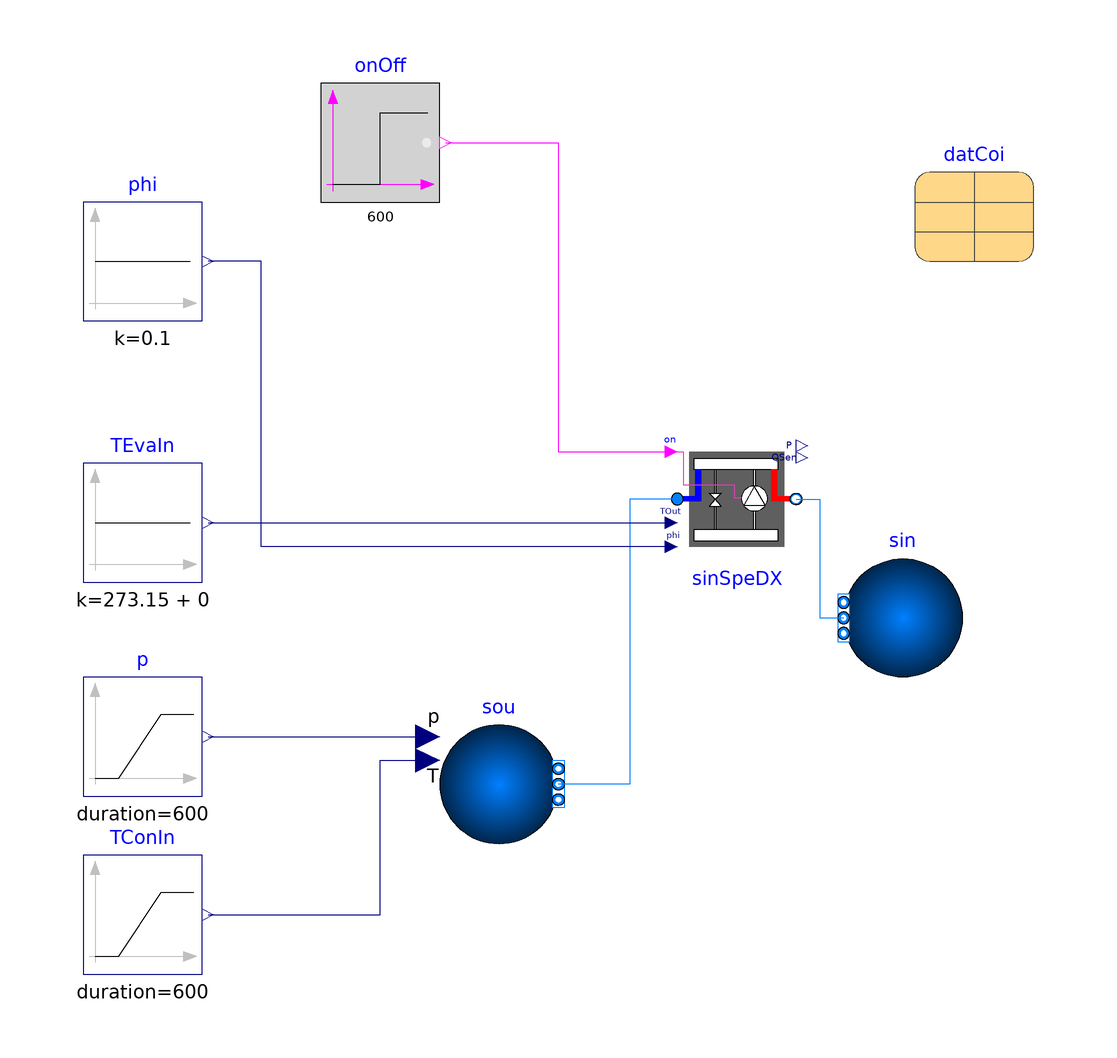

The Modelica model whose source follows is shown above as a component diagram (icons at their Placement, wires along their Line points).

model SingleSpeed "Test model for single speed DX heating coil"
  extends Modelica.Icons.Example;

  package Medium = Buildings.Media.Air
    "Fluid medium for the model";

  parameter Modelica.Units.SI.MassFlowRate m_flow_nominal=datCoi.sta[datCoi.nSta].nomVal.m_flow_nominal
    "Nominal mass flow rate";

  parameter Modelica.Units.SI.PressureDifference dp_nominal=1000
    "Pressure drop at m_flow_nominal";

  parameter DXSystems.Heating.AirSource.Data.Generic.DXCoil datCoi(
    nSta=1,
    minSpeRat=0.2,
    sta={DXSystems.Heating.AirSource.Data.Generic.BaseClasses.Stage(
        spe=1800/60,
        nomVal=
          DXSystems.Heating.AirSource.Data.Generic.BaseClasses.NominalValues(
          Q_flow_nominal=16381.47714,
          COP_nominal=3.90494,
          m_flow_nominal=2,
          TEvaIn_nominal=273.15 - 5,
          TConIn_nominal=273.15 + 21),
        perCur=DXSystems.Heating.AirSource.Examples.PerformanceCurves.Curve_I())},
    final defOpe=DXSystems.Heating.BaseClasses.Types.DefrostOperation.resistive,
    final defTri=DXSystems.Heating.BaseClasses.Types.DefrostTimeMethods.timed,
    final tDefRun=1/6,
    final TDefLim=273.65,
    final QDefResCap=10500,
    final QCraCap=200) "DX heating coil data record"
    annotation (Placement(transformation(extent={{60,40},{80,60}})));

  DXSystems.Heating.AirSource.SingleSpeed sinSpeDX(
    final datCoi=datCoi,
    redeclare package Medium = Medium,
    final dp_nominal=dp_nominal,
    final T_start=datCoi.sta[1].nomVal.TConIn_nominal,
    final show_T=true,
    final from_dp=true,
    final energyDynamics=Modelica.Fluid.Types.Dynamics.FixedInitial,
    final dTHys=1e-6) "Single speed DX coil"
    annotation (Placement(transformation(extent={{20,-10},{40,10}})));

  Buildings.Fluid.Sources.Boundary_pT sin(
    redeclare package Medium = Medium,
    final p(displayUnit="Pa") = 101325,
    final T=303.15,
    final nPorts=1)
    "Sink"
    annotation (Placement(transformation(extent={{68,-30},{48,-10}})));

  Buildings.Fluid.Sources.Boundary_pT sou(
    redeclare package Medium = Medium,
    final use_T_in=true,
    final use_p_in=true,
    final nPorts=1)
    "Source"
    annotation (Placement(transformation(extent={{-20,-58},{0,-38}})));

  Modelica.Blocks.Sources.BooleanStep onOff(
    final startTime=600)
    "Compressor on-off signal"
    annotation (Placement(transformation(extent={{-40,50},{-20,70}})));

  Modelica.Blocks.Sources.Ramp TConIn(
    final duration=600,
    final startTime=2400,
    final height=-3,
    final offset=273.15 + 23)
    "Temperature"
    annotation (Placement(transformation(extent={{-80,-80},{-60,-60}})));

  Modelica.Blocks.Sources.Ramp p(
    final duration=600,
    final startTime=600,
    final height=dp_nominal,
    final offset=101325)
    "Pressure"
    annotation (Placement(transformation(extent={{-80,-50},{-60,-30}})));

  Modelica.Blocks.Sources.Constant TEvaIn(
    final k=273.15 + 0)
    "Evaporator inlet temperature"
    annotation (Placement(transformation(extent={{-80,-14},{-60,6}})));

  Modelica.Blocks.Sources.Constant phi(final k=0.1)
    "Outside air relative humidity"
    annotation (Placement(transformation(extent={{-80,30},{-60,50}})));

equation
  connect(TConIn.y, sou.T_in) annotation (Line(
      points={{-59,-70},{-30,-70},{-30,-44},{-22,-44}},
      color={0,0,127},
      smooth=Smooth.None));
  connect(onOff.y, sinSpeDX.on)
                               annotation (Line(
      points={{-19,60},{0,60},{0,8},{19,8}},
      color={255,0,255},
      smooth=Smooth.None));
  connect(p.y, sou.p_in) annotation (Line(
      points={{-59,-40},{-22,-40}},
      color={0,0,127},
      smooth=Smooth.None));
  connect(sinSpeDX.port_a, sou.ports[1]) annotation (Line(
      points={{20,0},{12,0},{12,-48},{0,-48}},
      color={0,127,255},
      smooth=Smooth.None));
  connect(TEvaIn.y, sinSpeDX.TOut) annotation (Line(points={{-59,-4},{19,-4}},
                         color={0,0,127}));
  connect(sinSpeDX.port_b, sin.ports[1]) annotation (Line(
      points={{40,0},{44,0},{44,-20},{48,-20}},
      color={0,127,255},
      smooth=Smooth.None));
  connect(sinSpeDX.phi, phi.y) annotation (Line(points={{19,-8},{-50,-8},{-50,
          40},{-59,40}},
                     color={0,0,127}));
  annotation (__Dymola_Commands(file="modelica://Buildings/Resources/Scripts/Dymola/Fluid/DXSystems/Heating/AirSource/Examples/SingleSpeed.mos"
        "Simulate and plot"),
    experiment(
      StopTime=3600,
      Tolerance=1e-06),
            Documentation(info="<html>
<p>
This is an example model for
<a href=\"modelica://Buildings.Fluid.DXSystems.Heating.AirSource.SingleSpeed\">
Buildings.Fluid.DXSystems.Heating.AirSource.SingleSpeed</a>.
The model has time-varying control signals and input conditions.
</p>
</html>",
revisions="<html>
<ul>
<li>
March 08, 2023 by Xing Lu and Karthik Devaprasad:<br/>
First implementation.
</li>
</ul>
</html>"));
end SingleSpeed;